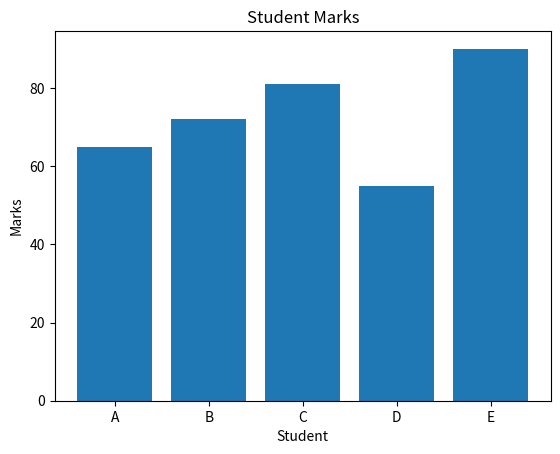
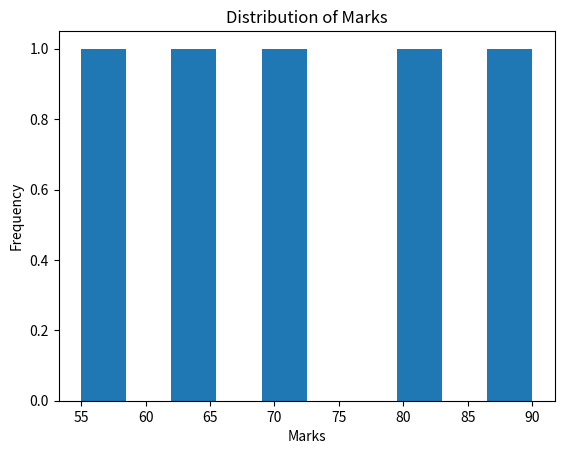
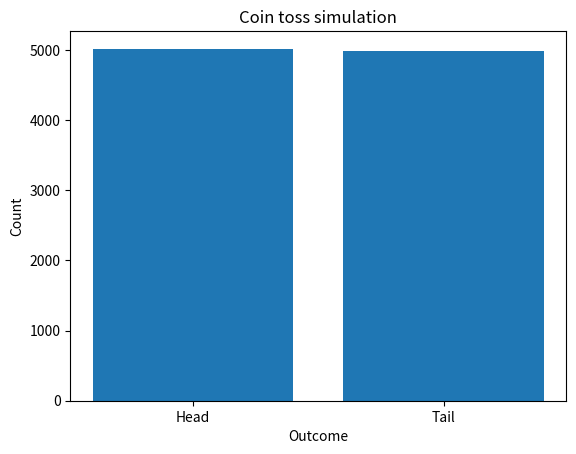

Reproduce these figures in Python, in order.
import numpy as np
import pandas as pd
import matplotlib.pyplot as plt

#marks of students in a dataframe graph
data = {
    "Name": ["A", "B", "C", "D", "E"],
    "Marks": [65, 72, 81, 55, 90]
}
df = pd.DataFrame(data)
print(df)
print(df["Marks"].mean())

#bar graph
plt.bar(df["Name"],df["Marks"])
plt.xlabel("Student")
plt.ylabel("Marks")
plt.title("Student Marks")
plt.savefig("student_marks.png")
plt.close()

#histogram
plt.hist(df["Marks"])
plt.xlabel("Marks")
plt.ylabel("Frequency")
plt.title("Distribution of Marks")
plt.savefig("marks_distribution.png")
plt.close()

#coin toss probability
trails = [10, 100, 1000, 10000]
for n in trails:
  result = np.random.choice(["Head","Tail"],size = n)
  probability = np.sum(result == "Head")/n
  print(n,probability)
  counts = [
    np.sum(result == "Head"),
    np.sum(result == "Tail")
]
  
#bar graph representing the counts of heads and tails
plt.bar(["Head","Tail"],counts)
plt.xlabel("Outcome")
plt.ylabel("Count")
plt.title("Coin toss simulation")
plt.savefig("coin_toss_simulation.png")
plt.close()
